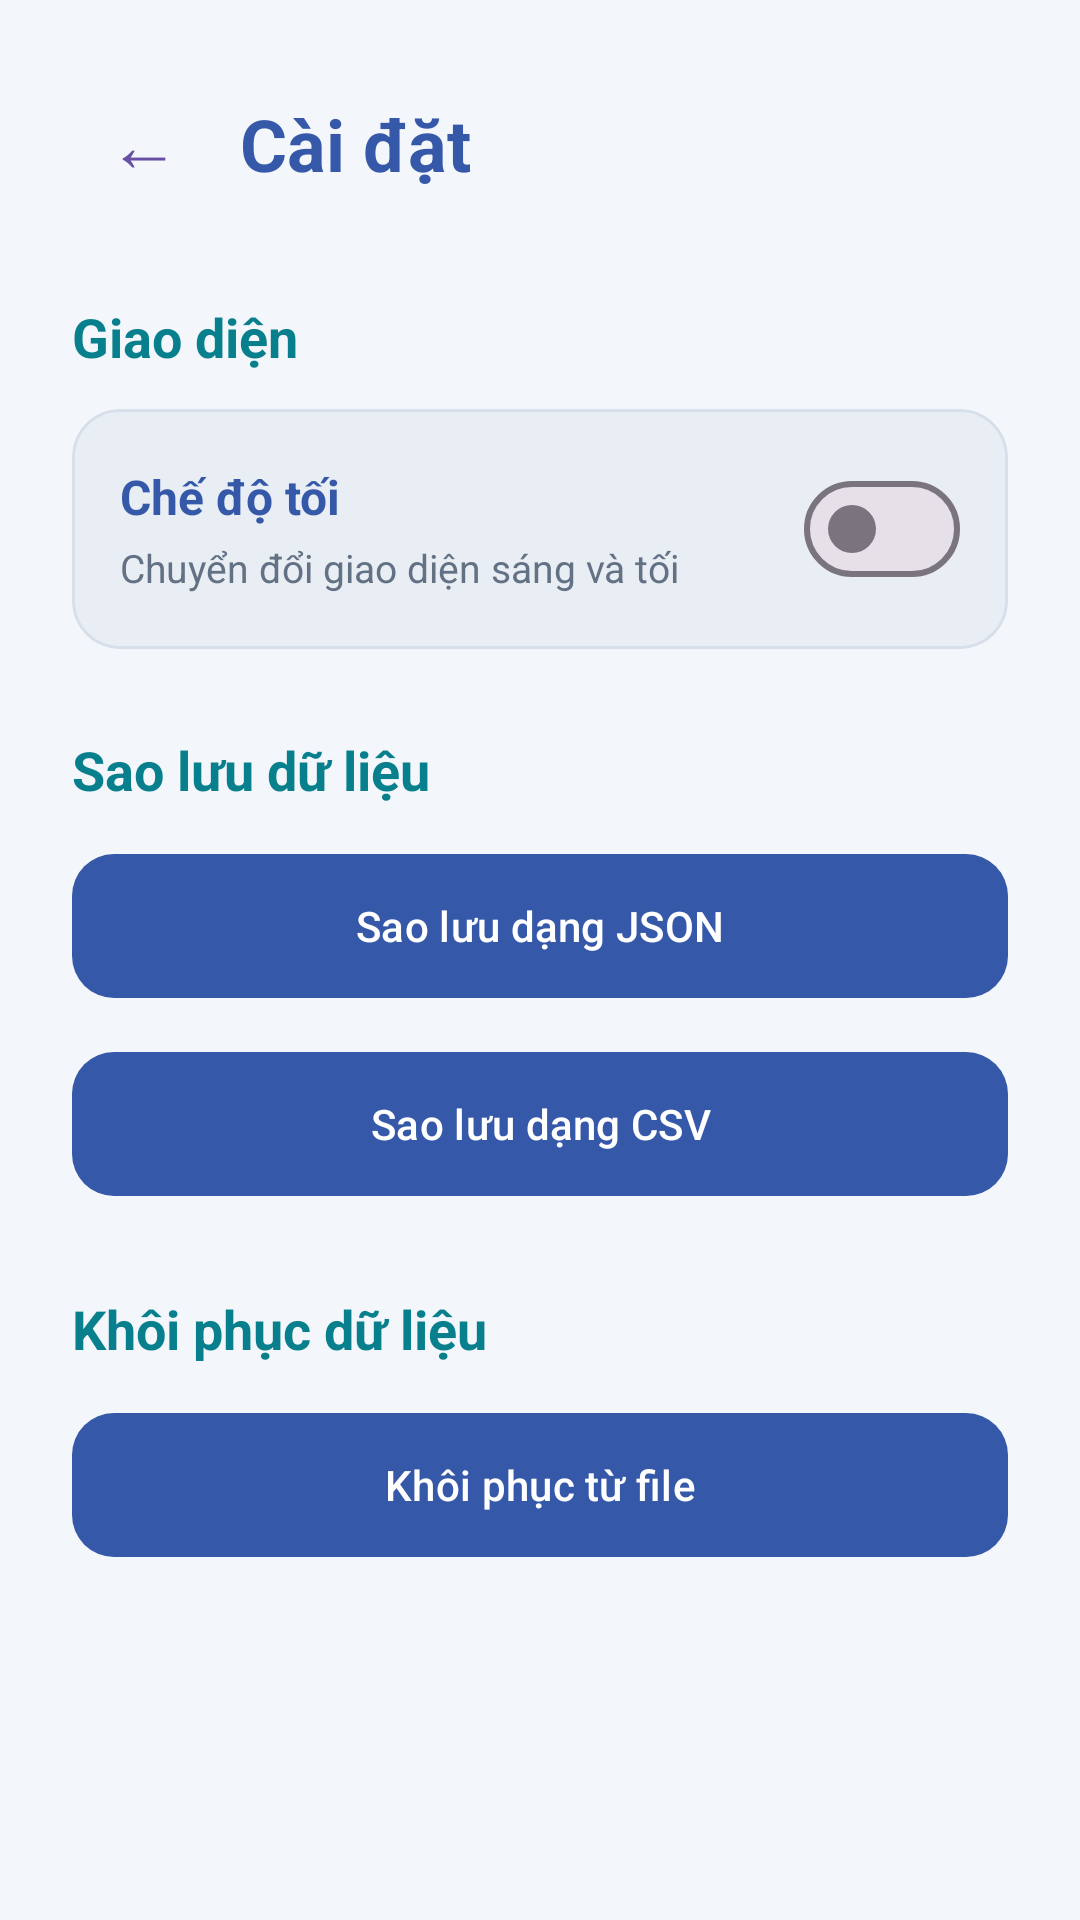

The Android layout XML behind this screen, and the referenced resources:
<!-- AndroidManifest.xml: application theme Theme.NoteFlow -->
<!-- res/layout/activity_settings.xml -->
<?xml version="1.0" encoding="utf-8"?>
<ScrollView
    xmlns:android="http://schemas.android.com/apk/res/android"
    xmlns:app="http://schemas.android.com/apk/res-auto"
    android:layout_width="match_parent"
    android:layout_height="match_parent"
    android:background="@color/light_background"
    android:fillViewport="true">

    <LinearLayout
        android:layout_width="match_parent"
        android:layout_height="wrap_content"
        android:orientation="vertical"
        android:padding="24dp">

        

        <LinearLayout
            android:layout_width="match_parent"
            android:layout_height="wrap_content"
            android:gravity="center_vertical"
            android:orientation="horizontal">

            <com.google.android.material.button.MaterialButton
                android:id="@+id/btnBack"
                style="@style/Widget.Material3.Button.TextButton"
                android:layout_width="48dp"
                android:layout_height="48dp"
                android:minWidth="0dp"
                android:padding="0dp"
                android:text="←"
                android:textSize="24sp"
                android:contentDescription="Quay lại" />

            <TextView
                android:layout_width="0dp"
                android:layout_height="wrap_content"
                android:layout_marginStart="8dp"
                android:layout_weight="1"
                android:text="Cài đặt"
                android:textColor="@color/secondary"
                android:textSize="24sp"
                android:textStyle="bold" />

        </LinearLayout>

        

        <TextView
            android:layout_width="wrap_content"
            android:layout_height="wrap_content"
            android:layout_marginTop="28dp"
            android:text="Giao diện"
            android:textColor="@color/primary"
            android:textSize="18sp"
            android:textStyle="bold" />

        <com.google.android.material.card.MaterialCardView
            android:layout_width="match_parent"
            android:layout_height="wrap_content"
            android:layout_marginTop="12dp"
            app:cardBackgroundColor="@color/background_surface"
            app:cardCornerRadius="16dp"
            app:cardElevation="0dp"
            app:strokeColor="@color/light_border"
            app:strokeWidth="1dp">

            <LinearLayout
                android:layout_width="match_parent"
                android:layout_height="wrap_content"
                android:gravity="center_vertical"
                android:orientation="horizontal"
                android:padding="16dp">

                <LinearLayout
                    android:layout_width="0dp"
                    android:layout_height="wrap_content"
                    android:layout_weight="1"
                    android:orientation="vertical">

                    <TextView
                        android:layout_width="wrap_content"
                        android:layout_height="wrap_content"
                        android:text="Chế độ tối"
                        android:textColor="@color/secondary"
                        android:textSize="16sp"
                        android:textStyle="bold" />

                    <TextView
                        android:layout_width="wrap_content"
                        android:layout_height="wrap_content"
                        android:layout_marginTop="4dp"
                        android:text="Chuyển đổi giao diện sáng và tối"
                        android:textColor="@color/light_text_secondary"
                        android:textSize="13sp" />

                </LinearLayout>

                <com.google.android.material.materialswitch.MaterialSwitch
                    android:id="@+id/switchDarkMode"
                    android:layout_width="wrap_content"
                    android:layout_height="wrap_content" />

            </LinearLayout>

        </com.google.android.material.card.MaterialCardView>

        

        <TextView
            android:layout_width="wrap_content"
            android:layout_height="wrap_content"
            android:layout_marginTop="28dp"
            android:text="Sao lưu dữ liệu"
            android:textColor="@color/primary"
            android:textSize="18sp"
            android:textStyle="bold" />

        <com.google.android.material.button.MaterialButton
            android:id="@+id/btnBackupJson"
            android:layout_width="match_parent"
            android:layout_height="56dp"
            android:layout_marginTop="12dp"
            android:text="Sao lưu dạng JSON"
            app:backgroundTint="@color/secondary"
            app:cornerRadius="14dp" />

        <com.google.android.material.button.MaterialButton
            android:id="@+id/btnBackupCsv"
            android:layout_width="match_parent"
            android:layout_height="56dp"
            android:layout_marginTop="10dp"
            android:text="Sao lưu dạng CSV"
            app:backgroundTint="@color/secondary"
            app:cornerRadius="14dp" />

        

        <TextView
            android:layout_width="wrap_content"
            android:layout_height="wrap_content"
            android:layout_marginTop="28dp"
            android:text="Khôi phục dữ liệu"
            android:textColor="@color/primary"
            android:textSize="18sp"
            android:textStyle="bold" />

        <com.google.android.material.button.MaterialButton
            android:id="@+id/btnRestore"
            android:layout_width="match_parent"
            android:layout_height="56dp"
            android:layout_marginTop="12dp"
            android:text="Khôi phục từ file"
            app:backgroundTint="@color/secondary"
            app:cornerRadius="14dp" />

    </LinearLayout>

</ScrollView>
<!-- resources referenced by this layout -->
<resources>
  <color name="background_surface">#E9EEF5</color>
  <color name="light_background">#F3F6FA</color>
  <color name="light_border">#D6DFEA</color>
  <color name="light_text_secondary">#637184</color>
  <color name="primary">#087F8C</color>
  <color name="secondary">#3559A8</color>
  <style name="Theme.NoteFlow" parent="Base.Theme.NoteFlow" />
  <style name="Base.Theme.NoteFlow" parent="Theme.Material3.DayNight.NoActionBar">
          
          
      </style>
</resources>
